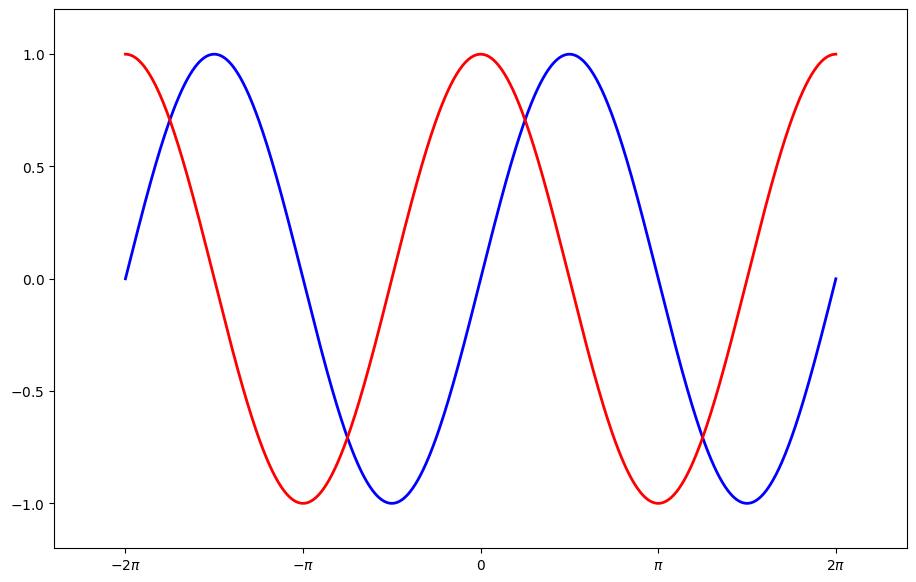

Write the Python code that produced this figure.
from matplotlib import pyplot
import numpy
x = numpy.linspace(-numpy.pi * 2, numpy.pi * 2, 1024, endpoint=True)
y_sin = numpy.sin(x)
y_cos = numpy.cos(x)
pyplot.figure(figsize=(11, 7))
pyplot.plot(x, y_sin, color='blue', linewidth=2.0)
pyplot.plot(x, y_cos, color='red', linewidth=2.0)
pyplot.xlim(x.min() * 1.2, x.max() * 1.2)
pyplot.ylim(y_sin.min() * 1.2, y_sin.max() * 1.2)
# x軸の目盛設定．リストを与える
pyplot.xticks([-numpy.pi * 2, -numpy.pi, 0, numpy.pi, numpy.pi * 2],
              [r'$-2\pi$', r'$-\pi$', r'$0$', r'$\pi$', r'$2\pi$'])
# 上記の目盛に別名を付ける
# y軸の目盛設定．リストを与える
pyplot.yticks([-1, -0.5, 0, 0.5, 1], [r'$-1.0$', r'$-0.5$',
                                      r'$0.0$', r'$0.5$', r'$1.0$'])
# 上記の目盛に別名を付ける
pyplot.show()
